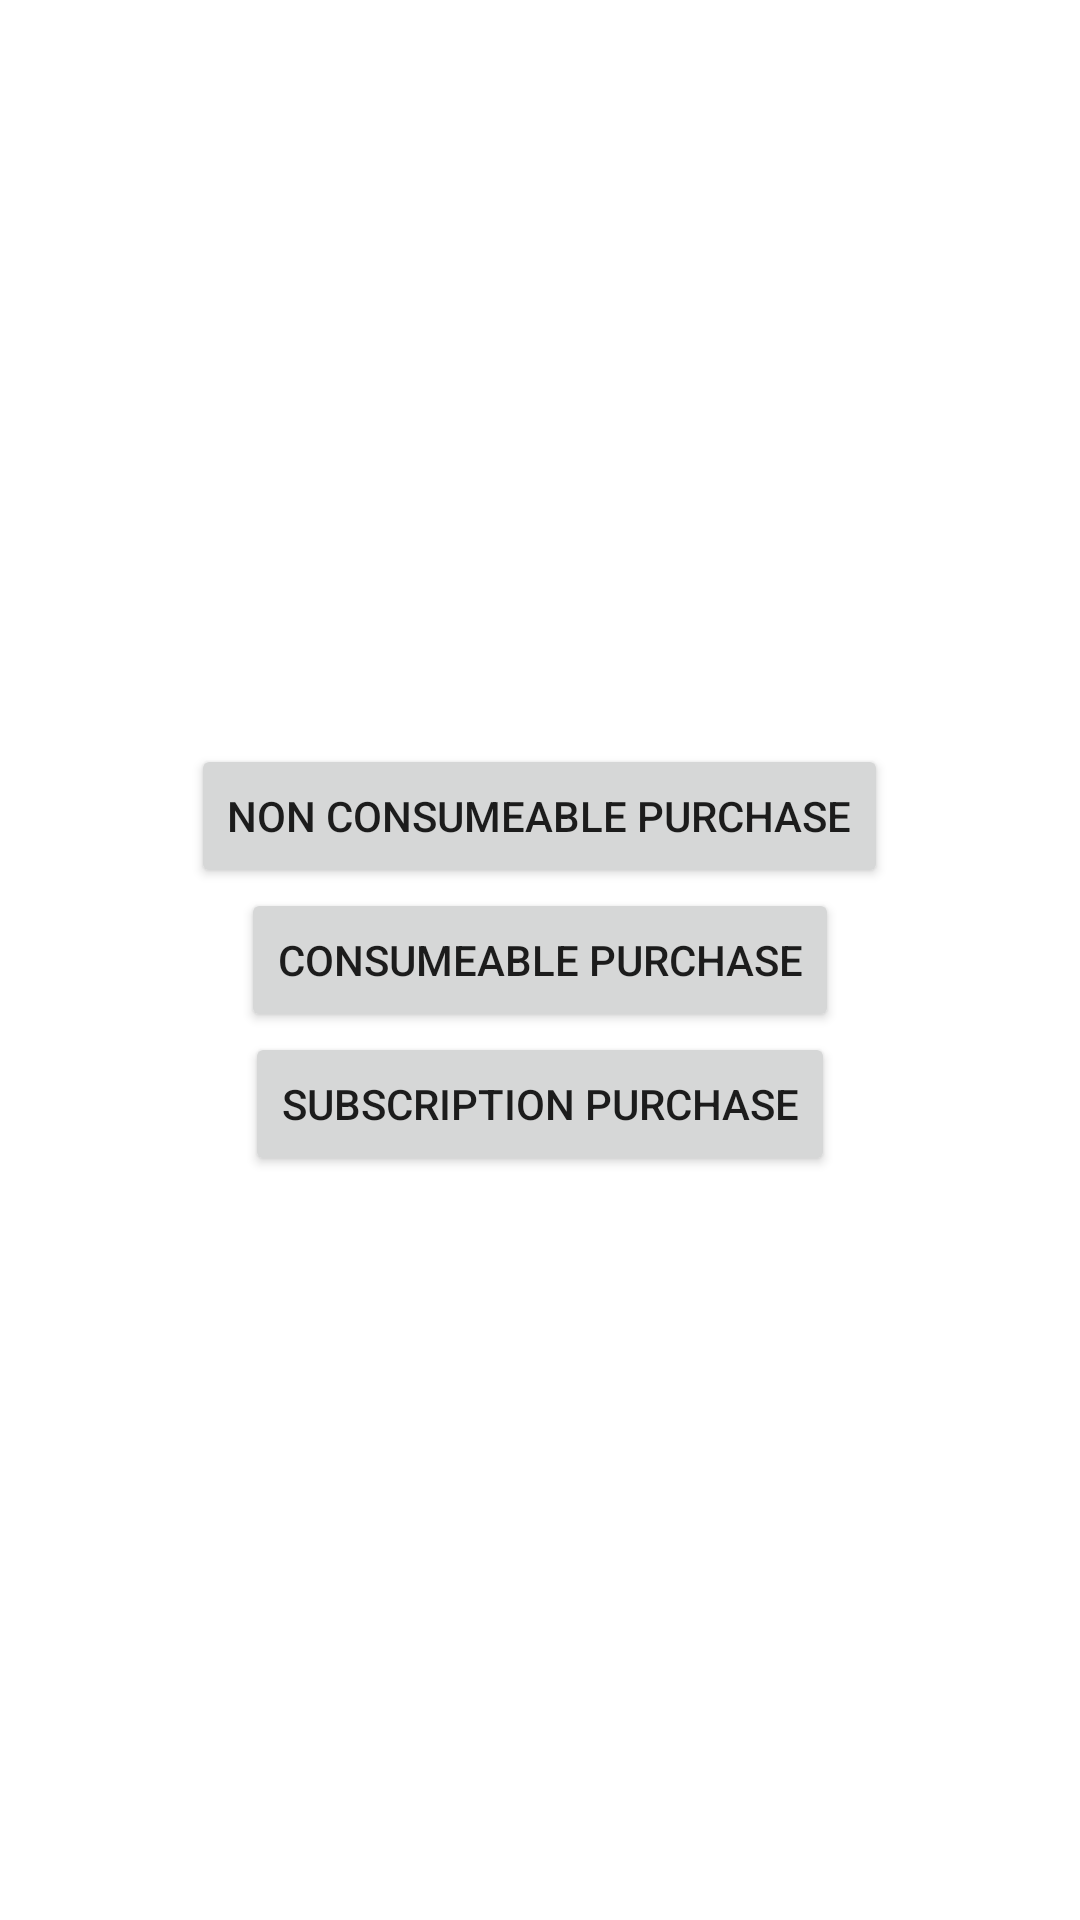

Android layout source for this screen:
<!-- AndroidManifest.xml: application theme Theme.IapSample -->
<!-- res/layout/activity_main.xml -->
<?xml version="1.0" encoding="utf-8"?>
<LinearLayout xmlns:android="http://schemas.android.com/apk/res/android"
    xmlns:tools="http://schemas.android.com/tools"
    android:layout_width="match_parent"
    android:layout_height="match_parent"
    android:gravity="center"
    android:orientation="vertical"
    tools:context=".MainActivity">

    <Button
        android:id="@+id/btn_nonconsumeable"
        android:layout_width="wrap_content"
        android:layout_height="wrap_content"
        android:text="Non Consumeable Purchase" />

    <Button
        android:id="@+id/btn_consumeable"
        android:layout_width="wrap_content"
        android:layout_height="wrap_content"
        android:text="Consumeable Purchase" />

    <Button
        android:id="@+id/btn_subscription"
        android:layout_width="wrap_content"
        android:layout_height="wrap_content"
        android:text="Subscription Purchase" />

</LinearLayout>
<!-- resources referenced by this layout -->
<resources>
  <style name="Theme.IapSample" parent="Theme.MaterialComponents.DayNight.DarkActionBar">
          
          <item name="colorPrimary">@color/purple_500</item>
          <item name="colorPrimaryVariant">@color/purple_700</item>
          <item name="colorOnPrimary">@color/white</item>
          
          <item name="colorSecondary">@color/teal_200</item>
          <item name="colorSecondaryVariant">@color/teal_700</item>
          <item name="colorOnSecondary">@color/black</item>
          
          <item name="android:statusBarColor" tools:targetApi="l">?attr/colorPrimaryVariant</item>
          
      </style>
  <!-- not gathered from this repository: default colours our renderer supplied (Android Studio template values) -->
  <color name="purple_500">#FF6200EE</color>
  <color name="purple_700">#FF3700B3</color>
  <color name="teal_200">#FF03DAC5</color>
  <color name="teal_700">#FF018786</color>
  <color name="black">#FF000000</color>
  <color name="white">#FFFFFFFF</color>
</resources>
